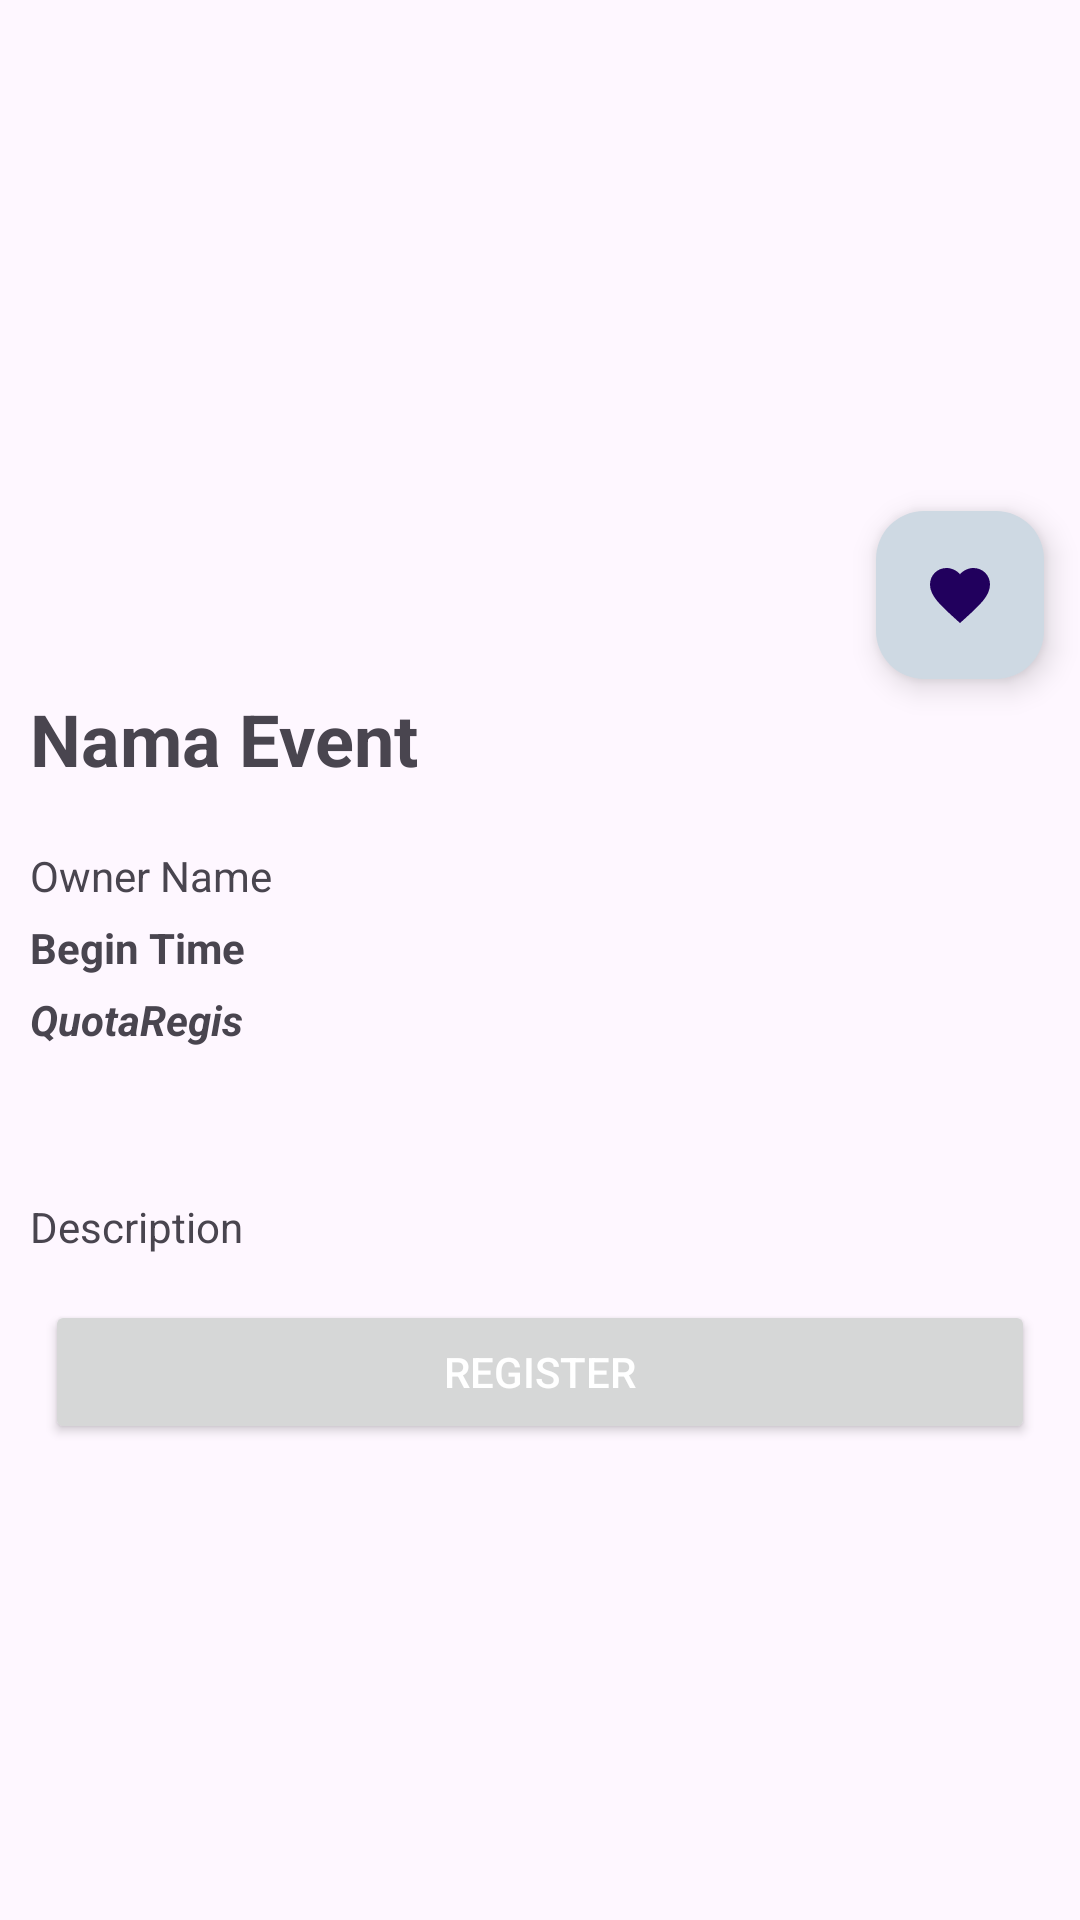

Layout XML and referenced resources for this Android screen:
<!-- AndroidManifest.xml: application theme Theme.AppDicodingEvent -->
<!-- res/layout/activity_detail.xml -->
<androidx.constraintlayout.widget.ConstraintLayout xmlns:android="http://schemas.android.com/apk/res/android"
    xmlns:app="http://schemas.android.com/apk/res-auto"
    xmlns:tools="http://schemas.android.com/tools"
    android:layout_width="match_parent"
    android:layout_height="match_parent">

    <ProgressBar
        android:id="@+id/progress_bar"
        android:layout_width="wrap_content"
        android:layout_height="wrap_content"
        android:layout_centerInParent="true"
        android:visibility="gone"
        app:layout_constraintBottom_toBottomOf="@+id/scrollView2"
        app:layout_constraintEnd_toEndOf="@+id/scrollView2"
        app:layout_constraintStart_toStartOf="@+id/scrollView2"
        app:layout_constraintTop_toTopOf="@+id/scrollView2"
        android:indeterminateTint="@color/status_bar_color"/>

    <ScrollView
        android:id="@+id/scrollView2"
        android:layout_width="match_parent"
        android:layout_height="match_parent"
        app:layout_constraintBottom_toBottomOf="parent"
        app:layout_constraintEnd_toEndOf="parent"
        app:layout_constraintStart_toStartOf="parent"
        app:layout_constraintTop_toTopOf="parent">

        <androidx.constraintlayout.widget.ConstraintLayout
            android:layout_width="match_parent"
            android:layout_height="wrap_content"
            android:paddingBottom="20dp">

            <com.google.android.material.floatingactionbutton.FloatingActionButton
                android:id="@+id/fab_favorite"
                android:layout_width="wrap_content"
                android:layout_height="wrap_content"
                android:layout_marginTop="-30dp"
                android:layout_marginEnd="12dp"
                android:contentDescription="@string/add_to_favorite"
                app:fabSize="normal"
                app:backgroundTint="@color/fab_color"
                app:layout_constraintEnd_toEndOf="parent"
                app:layout_constraintTop_toBottomOf="@+id/detailImg"
                app:srcCompat="@drawable/ic_favorite" />

            <TextView
                android:id="@+id/detailQuota"
                android:layout_width="0dp"
                android:layout_height="wrap_content"
                android:layout_marginTop="5dp"
                android:layout_marginEnd="10dp"
                android:text="@string/quotaresgistrant"
                android:textStyle="bold|italic"
                app:layout_constraintEnd_toEndOf="parent"
                app:layout_constraintStart_toStartOf="@+id/detailWaktu"
                app:layout_constraintTop_toBottomOf="@+id/detailWaktu" />

            <TextView
                android:id="@+id/detailWaktu"
                android:layout_width="0dp"
                android:layout_height="wrap_content"
                android:layout_marginStart="10dp"
                android:layout_marginTop="5dp"
                android:layout_marginEnd="10dp"
                android:text="@string/begintime"
                android:textStyle="bold"
                app:layout_constraintEnd_toEndOf="parent"
                app:layout_constraintStart_toStartOf="parent"
                app:layout_constraintTop_toBottomOf="@+id/detailOwner" />

            <TextView
                android:id="@+id/detailOwner"
                android:layout_width="0dp"
                android:layout_height="wrap_content"
                android:layout_marginStart="10dp"
                android:layout_marginTop="20dp"
                android:layout_marginEnd="10dp"
                android:text="@string/ownername"
                app:layout_constraintEnd_toEndOf="parent"
                app:layout_constraintStart_toStartOf="parent"
                app:layout_constraintTop_toBottomOf="@+id/detailName" />

            <ImageView
                android:id="@+id/detailImg"
                android:layout_width="0dp"
                android:layout_height="200dp"
                android:contentDescription="@string/image_event"
                android:scaleType="centerCrop"
                app:layout_constraintEnd_toEndOf="parent"
                app:layout_constraintStart_toStartOf="parent"
                app:layout_constraintTop_toTopOf="parent"
                tools:srcCompat="@tools:sample/backgrounds/scenic" />

            <TextView
                android:id="@+id/detailName"
                android:layout_width="0dp"
                android:layout_height="wrap_content"
                android:layout_marginStart="10dp"
                android:layout_marginTop="30dp"
                android:layout_marginEnd="10dp"
                android:text="@string/nama_event"
                android:textSize="24sp"
                android:textStyle="bold"
                app:layout_constraintEnd_toEndOf="parent"
                app:layout_constraintStart_toStartOf="parent"
                app:layout_constraintTop_toBottomOf="@+id/detailImg" />

            <TextView
                android:id="@+id/detailDescription"
                android:layout_width="0dp"
                android:layout_height="wrap_content"
                android:layout_marginStart="10dp"
                android:layout_marginTop="50dp"
                android:layout_marginEnd="10dp"
                android:text="@string/description"
                app:layout_constraintEnd_toEndOf="parent"
                app:layout_constraintStart_toStartOf="parent"
                app:layout_constraintTop_toBottomOf="@+id/detailQuota" />

            <Button
                android:id="@+id/btn_regis"
                android:layout_width="0dp"
                android:layout_height="wrap_content"
                android:layout_margin="15dp"
                android:text="@string/register"
                android:textColor="@color/white"
                app:layout_constraintEnd_toEndOf="parent"
                app:layout_constraintStart_toStartOf="parent"
                app:layout_constraintTop_toBottomOf="@+id/detailDescription" />

        </androidx.constraintlayout.widget.ConstraintLayout>
    </ScrollView>


</androidx.constraintlayout.widget.ConstraintLayout>
<!-- resources referenced by this layout -->
<resources>
  <color name="fab_color">#CED9E3</color>
  <color name="status_bar_color">#193855</color>
  <color name="white">#FFFFFFFF</color>
  <!-- drawable ic_favorite (drawable) -->
  <vector xmlns:android="http://schemas.android.com/apk/res/android" android:height="24dp" android:tint="#193855" android:viewportHeight="24" android:viewportWidth="24" android:width="24dp">
        
      <path android:fillColor="@android:color/white" android:pathData="M12,21.35l-1.45,-1.32C5.4,15.36 2,12.28 2,8.5 2,5.42 4.42,3 7.5,3c1.74,0 3.41,0.81 4.5,2.09C13.09,3.81 14.76,3 16.5,3 19.58,3 22,5.42 22,8.5c0,3.78 -3.4,6.86 -8.55,11.54L12,21.35z"/>
      
  </vector>
  <string name="add_to_favorite">Add to Favorite</string>
  <string name="begintime">Begin Time</string>
  <string name="description">Description</string>
  <string name="image_event">Image Event</string>
  <string name="nama_event">Nama Event</string>
  <string name="ownername">Owner Name</string>
  <string name="quotaresgistrant">QuotaRegis</string>
  <string name="register">Register</string>
  <style name="Theme.AppDicodingEvent" parent="Theme.Material3.DayNight.NoActionBar">
          
          <item name="colorPrimary">#193855</item>
          <item name="colorPrimaryVariant">@color/purple_700</item>
          <item name="colorOnPrimary">@color/white</item>
          
          <item name="colorSecondary">@color/teal_200</item>
          <item name="colorSecondaryVariant">@color/teal_700</item>
          <item name="colorOnSecondary">@color/black</item>
          
          <item name="android:statusBarColor">@color/status_bar_color</item>
          
      </style>
  <color name="purple_700">#FF3700B3</color>
  <color name="teal_200">#FF03DAC5</color>
  <color name="teal_700">#FF018786</color>
  <color name="black">#FF000000</color>
</resources>
